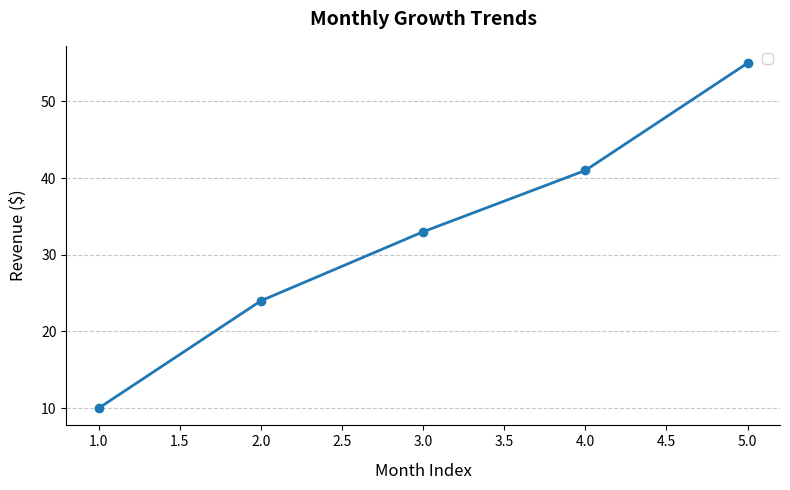
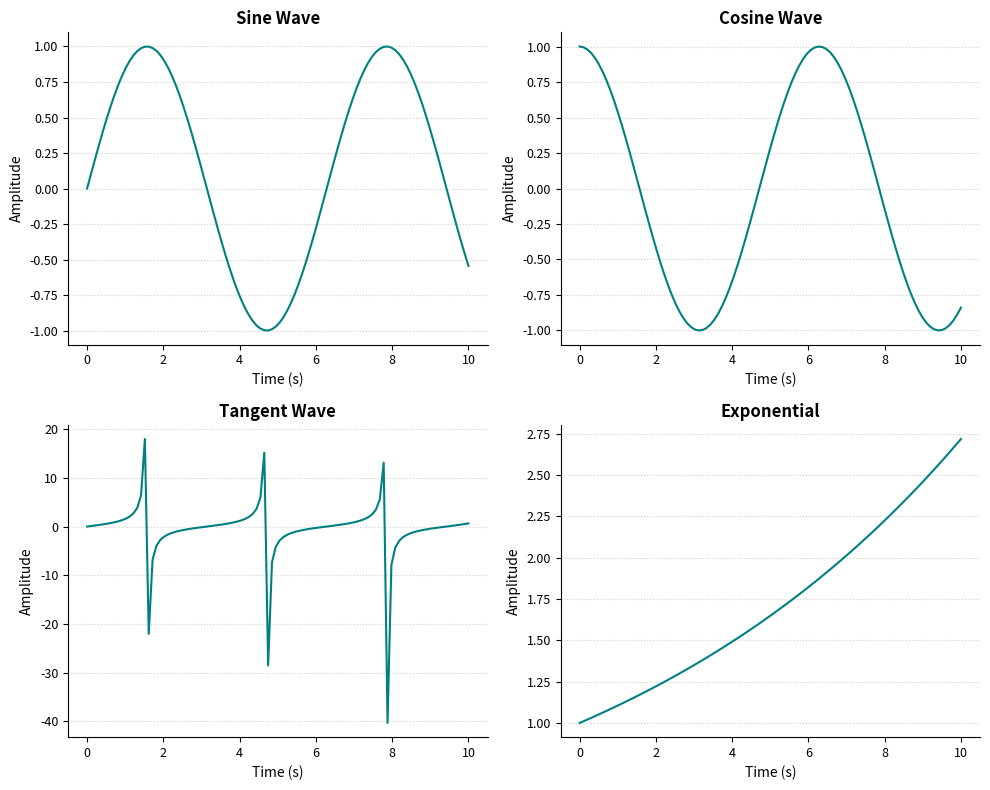

Write Python code to recreate these figures, in order.
import matplotlib.pyplot as plt
import numpy as np
from cycler import cycle 

def format_plot(ax, title=None, xlabel=None, ylabel=None, show_grid=True):
    """
    Applies a uniform style to a Matplotlib Axes object.
    """
    # 1. Title and Labels
    if title:
        ax.set_title(title, fontsize=14, fontweight='semibold', pad=15)
    if xlabel:
        ax.set_xlabel(xlabel, fontsize=12, labelpad=10)
    if ylabel:
        ax.set_ylabel(ylabel, fontsize=12, labelpad=10)

    # 2. Spines (The 'box' around the plot)
    ax.spines['top'].set_visible(False)
    ax.spines['right'].set_visible(False)

    # 3. Grid settings
    if show_grid:
        ax.grid(axis='y', linestyle='--', alpha=0.7)
    
    # 4. Tick parameters
    ax.tick_params(axis='both', which='major', labelsize=10)

    ax.legend()


    ax.figure.tight_layout()
    
    return ax

def format_multi_plot(axes, titles=None, xlabel=None, ylabel=None):
    """
    Applies uniform formatting to a single Axe or an array of Axes.
    """
    # Ensure axes is iterable even if it's a single subplot
    axes_list = np.array(axes).flatten()
    
    for i, ax in enumerate(axes_list):
        # 1. Apply individual titles if a list is provided
        if titles and i < len(titles):
            ax.set_title(titles[i], fontsize=12, fontweight='semibold')
        
        # 2. General styling
        ax.spines['top'].set_visible(False)
        ax.spines['right'].set_visible(False)
        ax.tick_params(labelsize=9)
        ax.grid(axis='y', linestyle=':', alpha=0.6)

        # 3. Handle shared labels (optional logic)
        if xlabel: ax.set_xlabel(xlabel)
        if ylabel: ax.set_ylabel(ylabel)

    # Automatically fix overlapping labels/titles
    plt.tight_layout()


if __name__=="__main__":
    # single plot
    # Sample Data
    x = [1, 2, 3, 4, 5]
    y = [10, 24, 33, 41, 55]

    # Create the plot
    fig, ax = plt.subplots(figsize=(8, 5))
    ax.plot(x, y, marker='o', color='#1f77b4', linewidth=2)

    # Apply the uniform format
    format_plot(
        ax, 
        title="Monthly Growth Trends", 
        xlabel="Month Index", 
        ylabel="Revenue ($)"
    )

    plt.show()

    # multi-plot
    # Data
    x = np.linspace(0, 10, 100)
    data = [np.sin(x), np.cos(x), np.tan(x), np.exp(x/10)]
    titles = ["Sine Wave", "Cosine Wave", "Tangent Wave", "Exponential"]

    # Create a 2x2 grid
    fig, axs = plt.subplots(2, 2, figsize=(10, 8))

    # Plotting loop
    for i, ax in enumerate(axs.flatten()):
        ax.plot(x, data[i], color='teal')

    # Apply formatting to the entire grid at once
    format_multi_plot(axs, titles=titles, xlabel="Time (s)", ylabel="Amplitude")

    plt.show()
